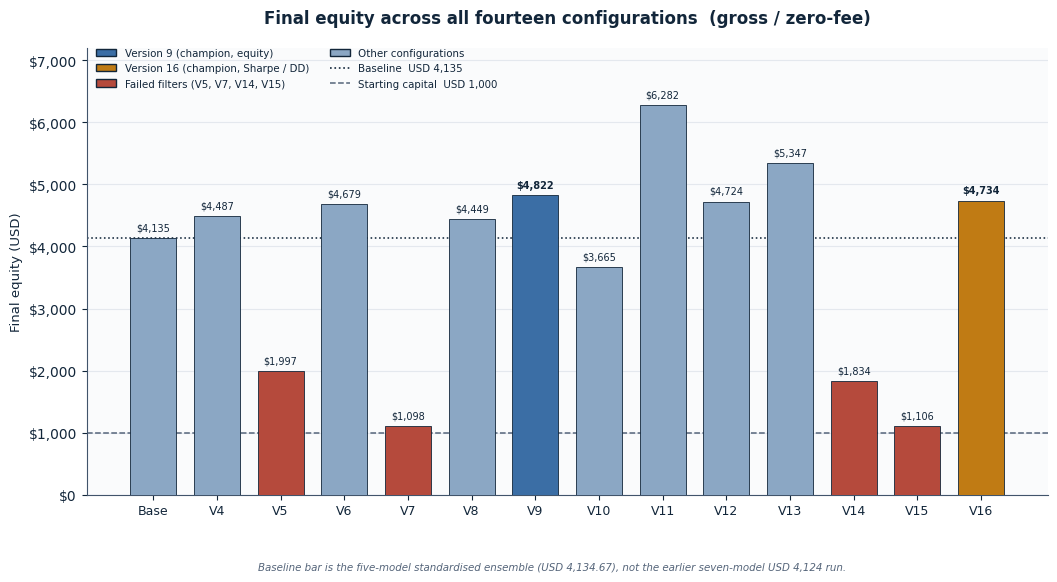
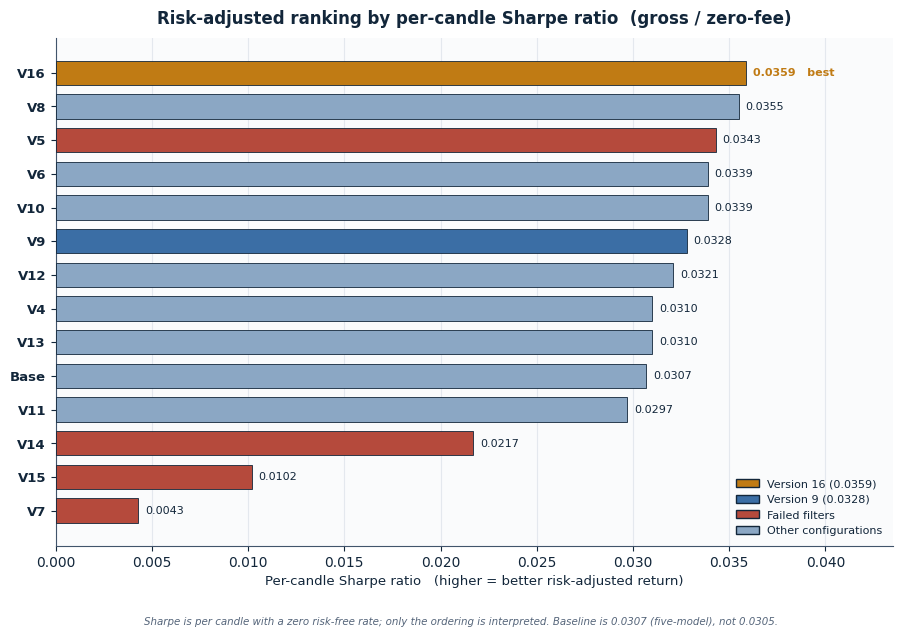
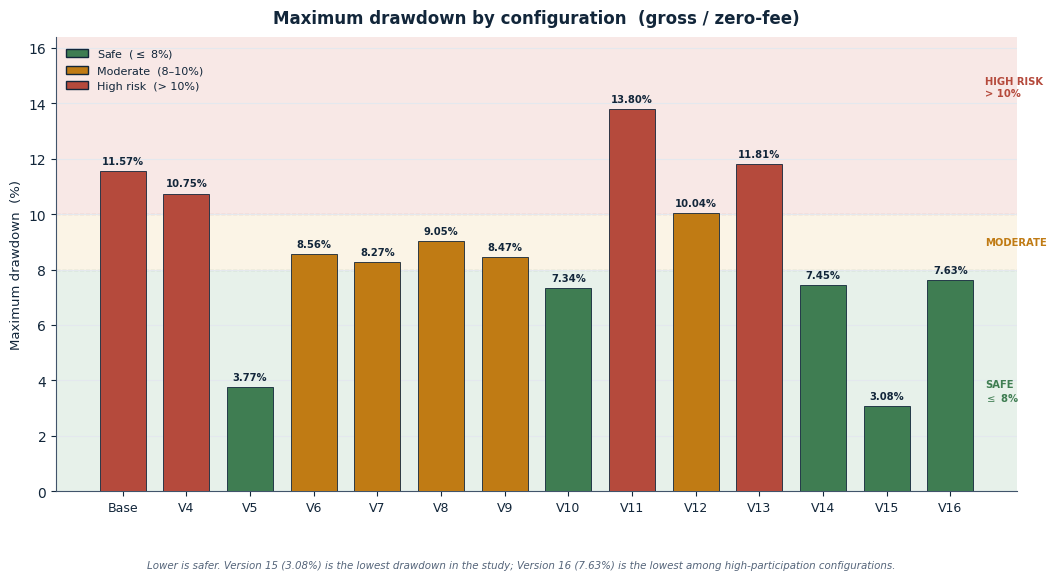

The script that saved these images, in order:
"""
Paper Figures 6, 7 and 8 (thesis originals 28, 29, 30).

Corrects the seven-model baseline bar ($4,124 / 0.0305 / 11.64%)
to the five-model standardised baseline ($4,134.67 / 0.0307 / 11.57%).
All other values are Table 5. Visual language matches fig12_13_14.py.

HOW TO RUN
    python fig06_07_08.py
Writes PNG (300 dpi) and PDF into paper_figures/.
"""
from __future__ import annotations

from pathlib import Path

import matplotlib.pyplot as plt
import numpy as np
from matplotlib.lines import Line2D
from matplotlib.patches import Patch, Rectangle

OUT = Path(r"e:\2A_backtest_4k\2A_backtest_4k\paper_figures")

NAVY = "#12263A"
LINE = "#41546B"
MUTED = "#55657A"
BLUE = "#3B6EA5"
GOLD = "#C8901B"
GREEN = "#3F7D52"
RED = "#B54A3C"
ORANGE = "#C07B14"
PAPER = "#FAFBFC"
GRID = "#E4E8EE"
V9C = "#3B6EA5"
V16C = "#C07B14"
FAIL = "#B54A3C"
OTHER = "#8BA7C4"
ZONE_SAFE = "#E7F1EA"
ZONE_MOD = "#FBF4E6"
ZONE_HIGH = "#F8E8E6"

plt.rcParams.update({
    "font.family": "DejaVu Sans",
    "axes.edgecolor": LINE,
    "axes.labelcolor": NAVY,
    "xtick.color": NAVY,
    "ytick.color": NAVY,
    "text.color": NAVY,
    "axes.linewidth": 0.8,
    "figure.facecolor": "white",
    "axes.facecolor": PAPER,
    "pdf.fonttype": 42,
    "ps.fonttype": 42,
})

# Table 5, experimental order Base, V4..V16
LABELS = ["Base", "V4", "V5", "V6", "V7", "V8",
          "V9", "V10", "V11", "V12", "V13", "V14", "V15", "V16"]
EQUITY = np.array([4134.67, 4487.10, 1996.99, 4679.16, 1098.02, 4448.94,
                   4822.42, 3665.43, 6282.17, 4724.30, 5346.97, 1833.73,
                   1106.26, 4734.36])
SHARPE = np.array([0.0307, 0.0310, 0.0343, 0.0339, 0.0043, 0.0355,
                   0.0328, 0.0339, 0.0297, 0.0321, 0.0310, 0.0217,
                   0.0102, 0.0359])
DD = np.array([11.57, 10.75, 3.77, 8.56, 8.27, 9.05,
               8.47, 7.34, 13.80, 10.04, 11.81, 7.45,
               3.08, 7.63])

CHAMPIONS = {"V9", "V16"}
FAILED = {"V5", "V7", "V14", "V15"}


def _bar_color(name: str) -> str:
    if name == "V9":
        return V9C
    if name == "V16":
        return V16C
    if name in FAILED:
        return FAIL
    return OTHER


def _save(fig, stem: str) -> None:
    png = OUT / f"{stem}.png"
    pdf = OUT / f"{stem}.pdf"
    fig.savefig(png, dpi=300, bbox_inches="tight", facecolor="white")
    fig.savefig(pdf, bbox_inches="tight", facecolor="white")
    print(f"Saved {png.name} and {pdf.name}")


def make_fig06() -> None:
    fig, ax = plt.subplots(figsize=(12.4, 5.8))
    x = np.arange(len(LABELS))
    colors = [_bar_color(n) for n in LABELS]
    bars = ax.bar(x, EQUITY, color=colors, edgecolor=NAVY, linewidth=0.6,
                  width=0.72, zorder=3)

    ax.axhline(1000, color=MUTED, ls="--", lw=1.1, zorder=2)
    ax.axhline(4134.67, color=NAVY, ls=":", lw=1.15, zorder=2)

    for bar, val, name in zip(bars, EQUITY, LABELS):
        ax.text(bar.get_x() + bar.get_width() / 2, val + 90,
                f"${val:,.0f}", ha="center", va="bottom",
                fontsize=7.0, fontweight="bold" if name in CHAMPIONS else "normal",
                color=NAVY, zorder=4)

    ax.set_xticks(x)
    ax.set_xticklabels(LABELS, fontsize=9)
    ax.set_ylabel("Final equity (USD)", fontsize=9.5)
    ax.set_ylim(0, 7200)
    ax.yaxis.set_major_formatter(plt.FuncFormatter(lambda v, _: f"${v:,.0f}"))
    ax.grid(axis="y", color=GRID, lw=0.8, zorder=0)
    ax.spines["top"].set_visible(False)
    ax.spines["right"].set_visible(False)

    handles = [
        Patch(facecolor=V9C, edgecolor=NAVY, label="Version 9 (champion, equity)"),
        Patch(facecolor=V16C, edgecolor=NAVY, label="Version 16 (champion, Sharpe / DD)"),
        Patch(facecolor=FAIL, edgecolor=NAVY, label="Failed filters (V5, V7, V14, V15)"),
        Patch(facecolor=OTHER, edgecolor=NAVY, label="Other configurations"),
        Line2D([0], [0], color=NAVY, ls=":", lw=1.2, label="Baseline  USD 4,135"),
        Line2D([0], [0], color=MUTED, ls="--", lw=1.1, label="Starting capital  USD 1,000"),
    ]
    ax.legend(handles=handles, frameon=False, fontsize=7.4, ncol=2,
              loc="upper left", bbox_to_anchor=(0.0, 1.02))
    ax.set_title("Final equity across all fourteen configurations  (gross / zero-fee)",
                 fontsize=12.0, fontweight="bold", color=NAVY, pad=18)
    fig.text(0.5, -0.02,
             "Baseline bar is the five-model standardised ensemble (USD 4,134.67), "
             "not the earlier seven-model USD 4,124 run.",
             ha="center", fontsize=7.4, color=MUTED, style="italic")
    _save(fig, "fig06_equity_comparison")
    plt.close(fig)


def make_fig07() -> None:
    order = np.argsort(SHARPE)  # low to high so highest sits at top
    names = [LABELS[i] for i in order]
    vals = SHARPE[order]
    colors = [_bar_color(n) for n in names]

    fig, ax = plt.subplots(figsize=(10.8, 6.6))
    y = np.arange(len(names))
    ax.barh(y, vals, color=colors, edgecolor=NAVY, linewidth=0.6,
            height=0.72, zorder=3)

    for yi, val, name in zip(y, vals, names):
        tag = f"{val:.4f}" + ("   best" if name == "V16" else "")
        ax.text(val + 0.00035, yi, tag, va="center", ha="left",
                fontsize=8.0, fontweight="bold" if name == "V16" else "normal",
                color=V16C if name == "V16" else NAVY)

    ax.set_yticks(y)
    ax.set_yticklabels(names, fontsize=9.5, fontweight="bold")
    ax.set_xlabel("Per-candle Sharpe ratio   (higher = better risk-adjusted return)",
                  fontsize=9.5)
    ax.set_xlim(0, 0.0435)
    ax.grid(axis="x", color=GRID, lw=0.8, zorder=0)
    ax.spines["top"].set_visible(False)
    ax.spines["right"].set_visible(False)

    handles = [
        Patch(facecolor=V16C, edgecolor=NAVY, label="Version 16 (0.0359)"),
        Patch(facecolor=V9C, edgecolor=NAVY, label="Version 9 (0.0328)"),
        Patch(facecolor=FAIL, edgecolor=NAVY, label="Failed filters"),
        Patch(facecolor=OTHER, edgecolor=NAVY, label="Other configurations"),
    ]
    ax.legend(handles=handles, frameon=False, fontsize=8.0, loc="lower right")
    ax.set_title("Risk-adjusted ranking by per-candle Sharpe ratio  (gross / zero-fee)",
                 fontsize=12.0, fontweight="bold", color=NAVY, pad=10)
    fig.text(0.5, -0.01,
             "Sharpe is per candle with a zero risk-free rate; only the ordering is interpreted. "
             "Baseline is 0.0307 (five-model), not 0.0305.",
             ha="center", fontsize=7.4, color=MUTED, style="italic")
    _save(fig, "fig07_sharpe_ranking")
    plt.close(fig)


def _zone_color(dd: float) -> str:
    if dd <= 8.0:
        return GREEN
    if dd <= 10.05:
        return ORANGE
    return RED


def make_fig08() -> None:
    fig, ax = plt.subplots(figsize=(12.4, 5.9))
    ax.axhspan(0, 8.0, facecolor=ZONE_SAFE, edgecolor="none", zorder=0)
    ax.axhspan(8.0, 10.0, facecolor=ZONE_MOD, edgecolor="none", zorder=0)
    ax.axhspan(10.0, 16.5, facecolor=ZONE_HIGH, edgecolor="none", zorder=0)
    ax.axhline(8.0, color=GREEN, ls="--", lw=0.8, zorder=1)
    ax.axhline(10.0, color=RED, ls="--", lw=0.8, zorder=1)

    x = np.arange(len(LABELS))
    colors = [_zone_color(v) for v in DD]
    bars = ax.bar(x, DD, color=colors, edgecolor=NAVY, linewidth=0.6,
                  width=0.72, zorder=3)

    for bar, val in zip(bars, DD):
        ax.text(bar.get_x() + bar.get_width() / 2, val + 0.18,
                f"{val:.2f}%", ha="center", va="bottom",
                fontsize=7.2, fontweight="bold", color=NAVY)

    ax.set_xticks(x)
    ax.set_xticklabels(LABELS, fontsize=9)
    ax.set_ylabel("Maximum drawdown  (%)", fontsize=9.5)
    ax.set_ylim(0, 16.4)
    ax.grid(axis="y", color=GRID, lw=0.8, zorder=1)
    ax.spines["top"].set_visible(False)
    ax.spines["right"].set_visible(False)

    ax.text(13.55, 14.6, "HIGH RISK\n> 10%", fontsize=7.2, color=RED,
            ha="left", va="center", fontweight="bold")
    ax.text(13.55, 9.0, "MODERATE", fontsize=7.2, color=ORANGE,
            ha="left", va="center", fontweight="bold")
    ax.text(13.55, 3.6, "SAFE\n" + r"$\leq$ 8%", fontsize=7.2, color=GREEN,
            ha="left", va="center", fontweight="bold")

    handles = [
        Patch(facecolor=GREEN, edgecolor=NAVY, label=r"Safe  ($\leq$ 8%)"),
        Patch(facecolor=ORANGE, edgecolor=NAVY, label="Moderate  (8–10%)"),
        Patch(facecolor=RED, edgecolor=NAVY, label="High risk  (> 10%)"),
    ]
    ax.legend(handles=handles, frameon=False, fontsize=8.0, loc="upper left")
    ax.set_title("Maximum drawdown by configuration  (gross / zero-fee)",
                 fontsize=12.0, fontweight="bold", color=NAVY, pad=10)
    fig.text(0.5, -0.02,
             "Lower is safer. Version 15 (3.08%) is the lowest drawdown in the study; "
             "Version 16 (7.63%) is the lowest among high-participation configurations.",
             ha="center", fontsize=7.4, color=MUTED, style="italic")
    _save(fig, "fig08_drawdown")
    plt.close(fig)


if __name__ == "__main__":
    OUT.mkdir(parents=True, exist_ok=True)
    make_fig06()
    make_fig07()
    make_fig08()
    print("done")
